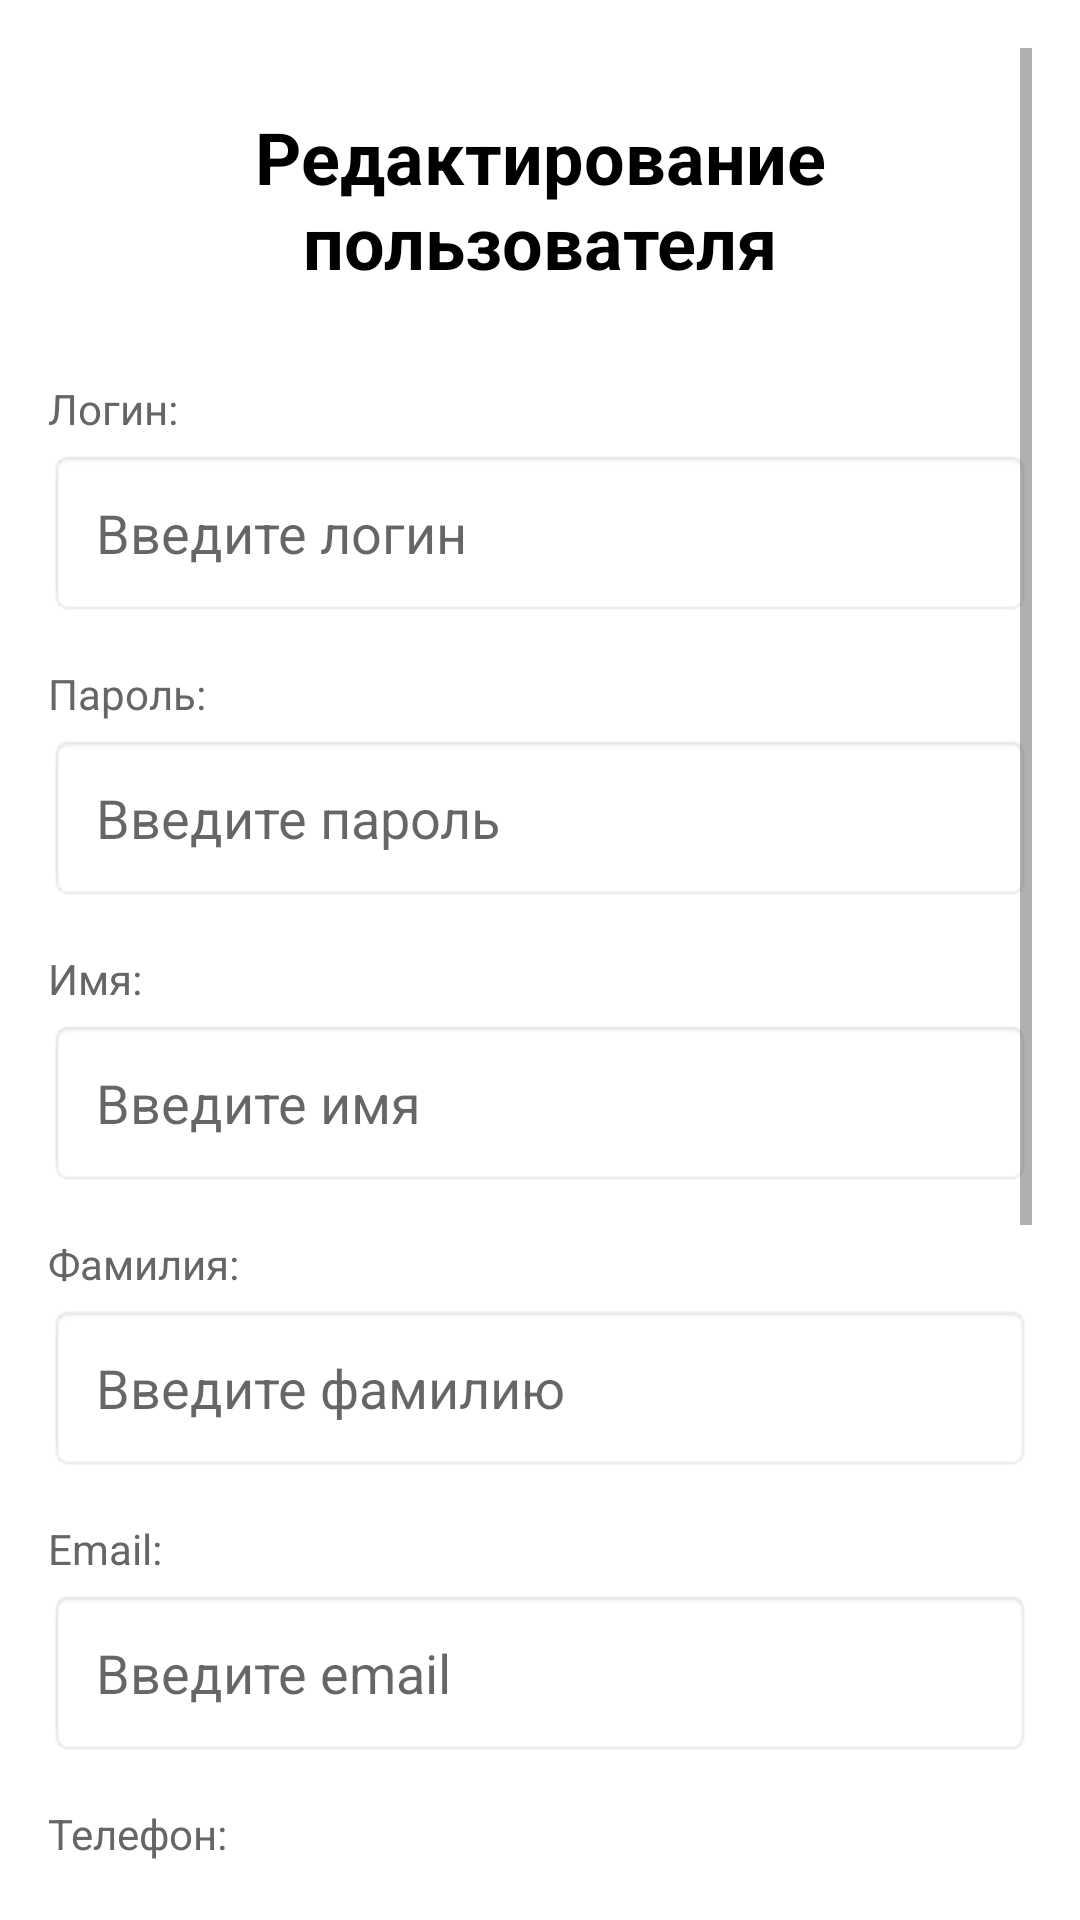

Reconstruct the res/layout file that produces this screen, plus the resources it refers to.
<!-- AndroidManifest.xml: application theme Theme.AutoRentNew -->
<!-- res/layout/activity_admin_edit_user.xml -->
<?xml version="1.0" encoding="utf-8"?>
<ScrollView xmlns:android="http://schemas.android.com/apk/res/android"
    android:layout_width="match_parent"
    android:layout_height="match_parent"
    android:background="#FFFFFF"
    android:padding="16dp">

    <LinearLayout
        android:layout_width="match_parent"
        android:layout_height="wrap_content"
        android:orientation="vertical">

        
        <TextView
            android:layout_width="match_parent"
            android:layout_height="wrap_content"
            android:text="Редактирование пользователя"
            android:textSize="24sp"
            android:textStyle="bold"
            android:textColor="#000000"
            android:gravity="center"
            android:layout_marginTop="20dp"
            android:layout_marginBottom="30dp" />

        
        <TextView
            android:layout_width="match_parent"
            android:layout_height="wrap_content"
            android:text="Логин:"
            android:textSize="14sp"
            android:textColor="#666666"
            android:layout_marginBottom="4dp"/>

        <EditText
            android:id="@+id/etLogin"
            android:layout_width="match_parent"
            android:layout_height="56dp"
            android:hint="Введите логин"
            android:padding="16dp"
            android:background="@android:drawable/editbox_background"
            android:layout_marginBottom="16dp"/>

        
        <TextView
            android:layout_width="match_parent"
            android:layout_height="wrap_content"
            android:text="Пароль:"
            android:textSize="14sp"
            android:textColor="#666666"
            android:layout_marginBottom="4dp"/>

        <EditText
            android:id="@+id/etPassword"
            android:layout_width="match_parent"
            android:layout_height="56dp"
            android:hint="Введите пароль"
            android:inputType="textPassword"
            android:padding="16dp"
            android:background="@android:drawable/editbox_background"
            android:layout_marginBottom="16dp"/>

        
        <TextView
            android:layout_width="match_parent"
            android:layout_height="wrap_content"
            android:text="Имя:"
            android:textSize="14sp"
            android:textColor="#666666"
            android:layout_marginBottom="4dp"/>

        <EditText
            android:id="@+id/etFirstName"
            android:layout_width="match_parent"
            android:layout_height="56dp"
            android:hint="Введите имя"
            android:padding="16dp"
            android:background="@android:drawable/editbox_background"
            android:layout_marginBottom="16dp"/>

        
        <TextView
            android:layout_width="match_parent"
            android:layout_height="wrap_content"
            android:text="Фамилия:"
            android:textSize="14sp"
            android:textColor="#666666"
            android:layout_marginBottom="4dp"/>

        <EditText
            android:id="@+id/etLastName"
            android:layout_width="match_parent"
            android:layout_height="56dp"
            android:hint="Введите фамилию"
            android:padding="16dp"
            android:background="@android:drawable/editbox_background"
            android:layout_marginBottom="16dp"/>

        
        <TextView
            android:layout_width="match_parent"
            android:layout_height="wrap_content"
            android:text="Email:"
            android:textSize="14sp"
            android:textColor="#666666"
            android:layout_marginBottom="4dp"/>

        <EditText
            android:id="@+id/etEmail"
            android:layout_width="match_parent"
            android:layout_height="56dp"
            android:hint="Введите email"
            android:inputType="textEmailAddress"
            android:padding="16dp"
            android:background="@android:drawable/editbox_background"
            android:layout_marginBottom="16dp"/>

        
        <TextView
            android:layout_width="match_parent"
            android:layout_height="wrap_content"
            android:text="Телефон:"
            android:textSize="14sp"
            android:textColor="#666666"
            android:layout_marginBottom="4dp"/>

        <EditText
            android:id="@+id/etPhone"
            android:layout_width="match_parent"
            android:layout_height="56dp"
            android:hint="Введите телефон"
            android:inputType="phone"
            android:padding="16dp"
            android:background="@android:drawable/editbox_background"
            android:layout_marginBottom="16dp"/>

        
        <TextView
            android:layout_width="match_parent"
            android:layout_height="wrap_content"
            android:text="Роль:"
            android:textSize="14sp"
            android:textColor="#666666"
            android:layout_marginBottom="4dp"/>

        <Spinner
            android:id="@+id/spinnerRole"
            android:layout_width="match_parent"
            android:layout_height="56dp"
            android:background="@android:drawable/editbox_background"
            android:layout_marginBottom="24dp"/>

        
        <Button
            android:id="@+id/btnSave"
            android:layout_width="match_parent"
            android:layout_height="56dp"
            android:text="СОХРАНИТЬ ИЗМЕНЕНИЯ"
            android:textSize="16sp"
            android:textStyle="bold"
            android:backgroundTint="#6200EE"
            android:layout_marginBottom="12dp"/>

        <Button
            android:id="@+id/btnDelete"
            android:layout_width="match_parent"
            android:layout_height="56dp"
            android:text="УДАЛИТЬ ПОЛЬЗОВАТЕЛЯ"
            android:textSize="16sp"
            android:textStyle="bold"
            android:backgroundTint="#F44336"
            android:layout_marginBottom="12dp"/>

        <Button
            android:id="@+id/btnBack"
            android:layout_width="match_parent"
            android:layout_height="56dp"
            android:text="НАЗАД"
            android:textSize="16sp"
            android:backgroundTint="#666666"/>

    </LinearLayout>
</ScrollView>
<!-- resources referenced by this layout -->
<resources>
  <style name="Theme.AutoRentNew" parent="Theme.AppCompat.Light.NoActionBar">
          <item name="colorPrimary">@color/purple_500</item>
          <item name="colorPrimaryVariant">@color/purple_700</item>
          <item name="colorOnPrimary">@color/white</item>
      </style>
  <color name="purple_500">#FF6200EE</color>
  <color name="purple_700">#FF3700B3</color>
  <color name="white">#FFFFFFFF</color>
</resources>
